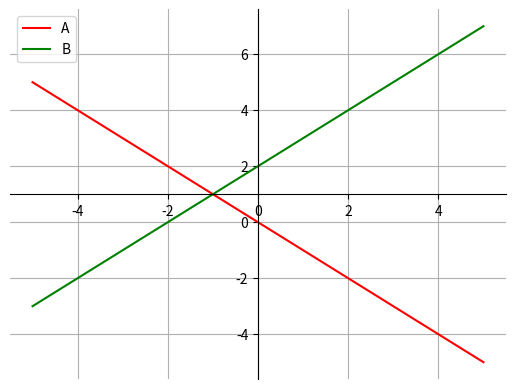

Source code (Python):
# -*- coding: utf-8 -*-
"""Untitled27.ipynb

Automatically generated by Colaboratory.

Original file is located at
    https://colab.research.google.com/<link-removed>
"""

import matplotlib.pyplot as plt
import numpy as np

fig = plt.figure()
ax = fig.add_subplot(1, 1, 1)

x = np.linspace(-5,5,5)

ax.spines['left'].set_position('center')
ax.spines['bottom'].set_position('center')
ax.spines['right'].set_color('none')
ax.spines['top'].set_color('none')
ax.xaxis.set_ticks_position('bottom')
ax.yaxis.set_ticks_position('left')
plt.plot(x, -x, '-r', label='A')
plt.plot(x, x+2, 'g', label='B')
plt.grid()
#plt.axis('equal')
plt.legend(loc='upper left')